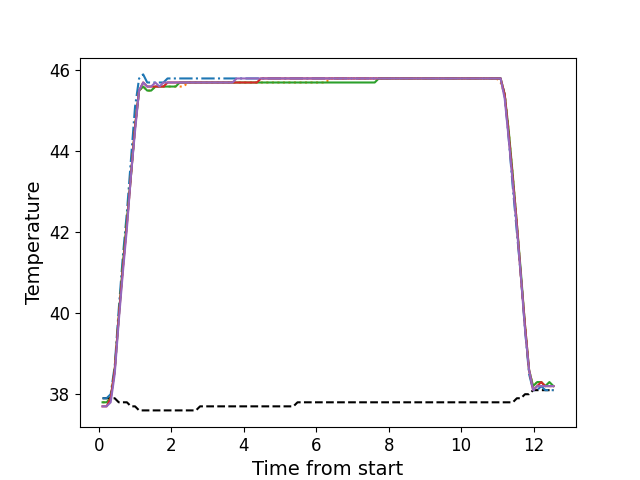

The data file committed next to this chart (first rows):
, times, neutral, z1, z2, z3, z4, z5
0, 0.1076, 37.9, 37.9, 37.8, 37.8, 37.7, 37.7
1, 0.2193, 37.9, 37.9, 37.8, 37.8, 37.7, 37.7
2, 0.3319, 37.9, 38.0, 37.9, 37.9, 37.9, 37.8
3, 0.4435, 37.9, 38.7, 38.6, 38.6, 38.6, 38.5
4, 0.5546, 37.8, 40.1, 39.9, 39.9, 39.9, 39.8
5, 0.6673, 37.8, 41.4, 41.1, 41.2, 41.1, 41.0
6, 0.7799, 37.8, 42.5, 42.2, 42.3, 42.2, 42.1
7, 0.8915, 37.7, 43.8, 43.4, 43.4, 43.4, 43.4
8, 1.004, 37.7, 45.1, 44.6, 44.6, 44.6, 44.5
9, 1.116, 37.6, 45.8, 45.5, 45.5, 45.5, 45.5
10, 1.228, 37.6, 45.9, 45.6, 45.6, 45.7, 45.7
11, 1.34, 37.6, 45.7, 45.5, 45.5, 45.6, 45.6
12, 1.449, 37.6, 45.7, 45.5, 45.5, 45.6, 45.6
13, 1.564, 37.6, 45.7, 45.6, 45.6, 45.6, 45.7
14, 1.676, 37.6, 45.7, 45.6, 45.6, 45.6, 45.6
15, 1.788, 37.6, 45.7, 45.6, 45.6, 45.6, 45.7
16, 1.901, 37.6, 45.8, 45.6, 45.6, 45.7, 45.7
17, 2.012, 37.6, 45.8, 45.6, 45.6, 45.7, 45.7
18, 2.125, 37.6, 45.8, 45.6, 45.6, 45.7, 45.7
19, 2.237, 37.6, 45.8, 45.6, 45.7, 45.7, 45.7
20, 2.348, 37.6, 45.8, 45.6, 45.7, 45.7, 45.7
21, 2.461, 37.6, 45.8, 45.7, 45.7, 45.7, 45.7
22, 2.572, 37.6, 45.8, 45.7, 45.7, 45.7, 45.7
23, 2.685, 37.6, 45.8, 45.7, 45.7, 45.7, 45.7
24, 2.797, 37.7, 45.8, 45.7, 45.7, 45.7, 45.7
25, 2.908, 37.7, 45.8, 45.7, 45.7, 45.7, 45.7
26, 3.021, 37.7, 45.8, 45.7, 45.7, 45.7, 45.7
27, 3.133, 37.7, 45.8, 45.7, 45.7, 45.7, 45.7
28, 3.245, 37.7, 45.8, 45.7, 45.7, 45.7, 45.7
29, 3.357, 37.7, 45.8, 45.7, 45.7, 45.7, 45.7
30, 3.469, 37.7, 45.8, 45.7, 45.7, 45.7, 45.7
31, 3.581, 37.7, 45.8, 45.7, 45.7, 45.7, 45.7
32, 3.693, 37.7, 45.8, 45.7, 45.7, 45.7, 45.7
33, 3.806, 37.7, 45.8, 45.7, 45.7, 45.7, 45.8
34, 3.918, 37.7, 45.8, 45.7, 45.7, 45.7, 45.8
35, 4.029, 37.7, 45.8, 45.7, 45.7, 45.7, 45.8
36, 4.142, 37.7, 45.8, 45.7, 45.7, 45.7, 45.8
37, 4.254, 37.7, 45.8, 45.7, 45.7, 45.7, 45.8
38, 4.366, 37.7, 45.8, 45.7, 45.7, 45.7, 45.8
39, 4.478, 37.7, 45.8, 45.7, 45.7, 45.8, 45.8
40, 4.589, 37.7, 45.8, 45.7, 45.7, 45.8, 45.8
41, 4.702, 37.7, 45.8, 45.7, 45.7, 45.8, 45.8
42, 4.814, 37.7, 45.8, 45.7, 45.7, 45.8, 45.8
43, 4.926, 37.7, 45.8, 45.7, 45.7, 45.8, 45.8
44, 5.038, 37.7, 45.8, 45.7, 45.7, 45.8, 45.8
45, 5.151, 37.7, 45.8, 45.7, 45.7, 45.8, 45.8
46, 5.262, 37.7, 45.8, 45.7, 45.7, 45.8, 45.8
47, 5.374, 37.7, 45.8, 45.7, 45.7, 45.8, 45.8
48, 5.486, 37.8, 45.8, 45.7, 45.7, 45.8, 45.8
49, 5.598, 37.8, 45.8, 45.7, 45.7, 45.8, 45.8
50, 5.711, 37.8, 45.8, 45.7, 45.7, 45.8, 45.8
51, 5.822, 37.8, 45.8, 45.7, 45.7, 45.8, 45.8
52, 5.934, 37.8, 45.8, 45.7, 45.7, 45.8, 45.8
53, 6.046, 37.8, 45.8, 45.7, 45.7, 45.8, 45.8
54, 6.159, 37.8, 45.8, 45.7, 45.7, 45.8, 45.8
55, 6.27, 37.8, 45.8, 45.7, 45.7, 45.8, 45.8
56, 6.383, 37.8, 45.8, 45.8, 45.7, 45.8, 45.8
57, 6.494, 37.8, 45.8, 45.8, 45.7, 45.8, 45.8
58, 6.607, 37.8, 45.8, 45.8, 45.7, 45.8, 45.8
59, 6.718, 37.8, 45.8, 45.8, 45.7, 45.8, 45.8
... 52 more rows
